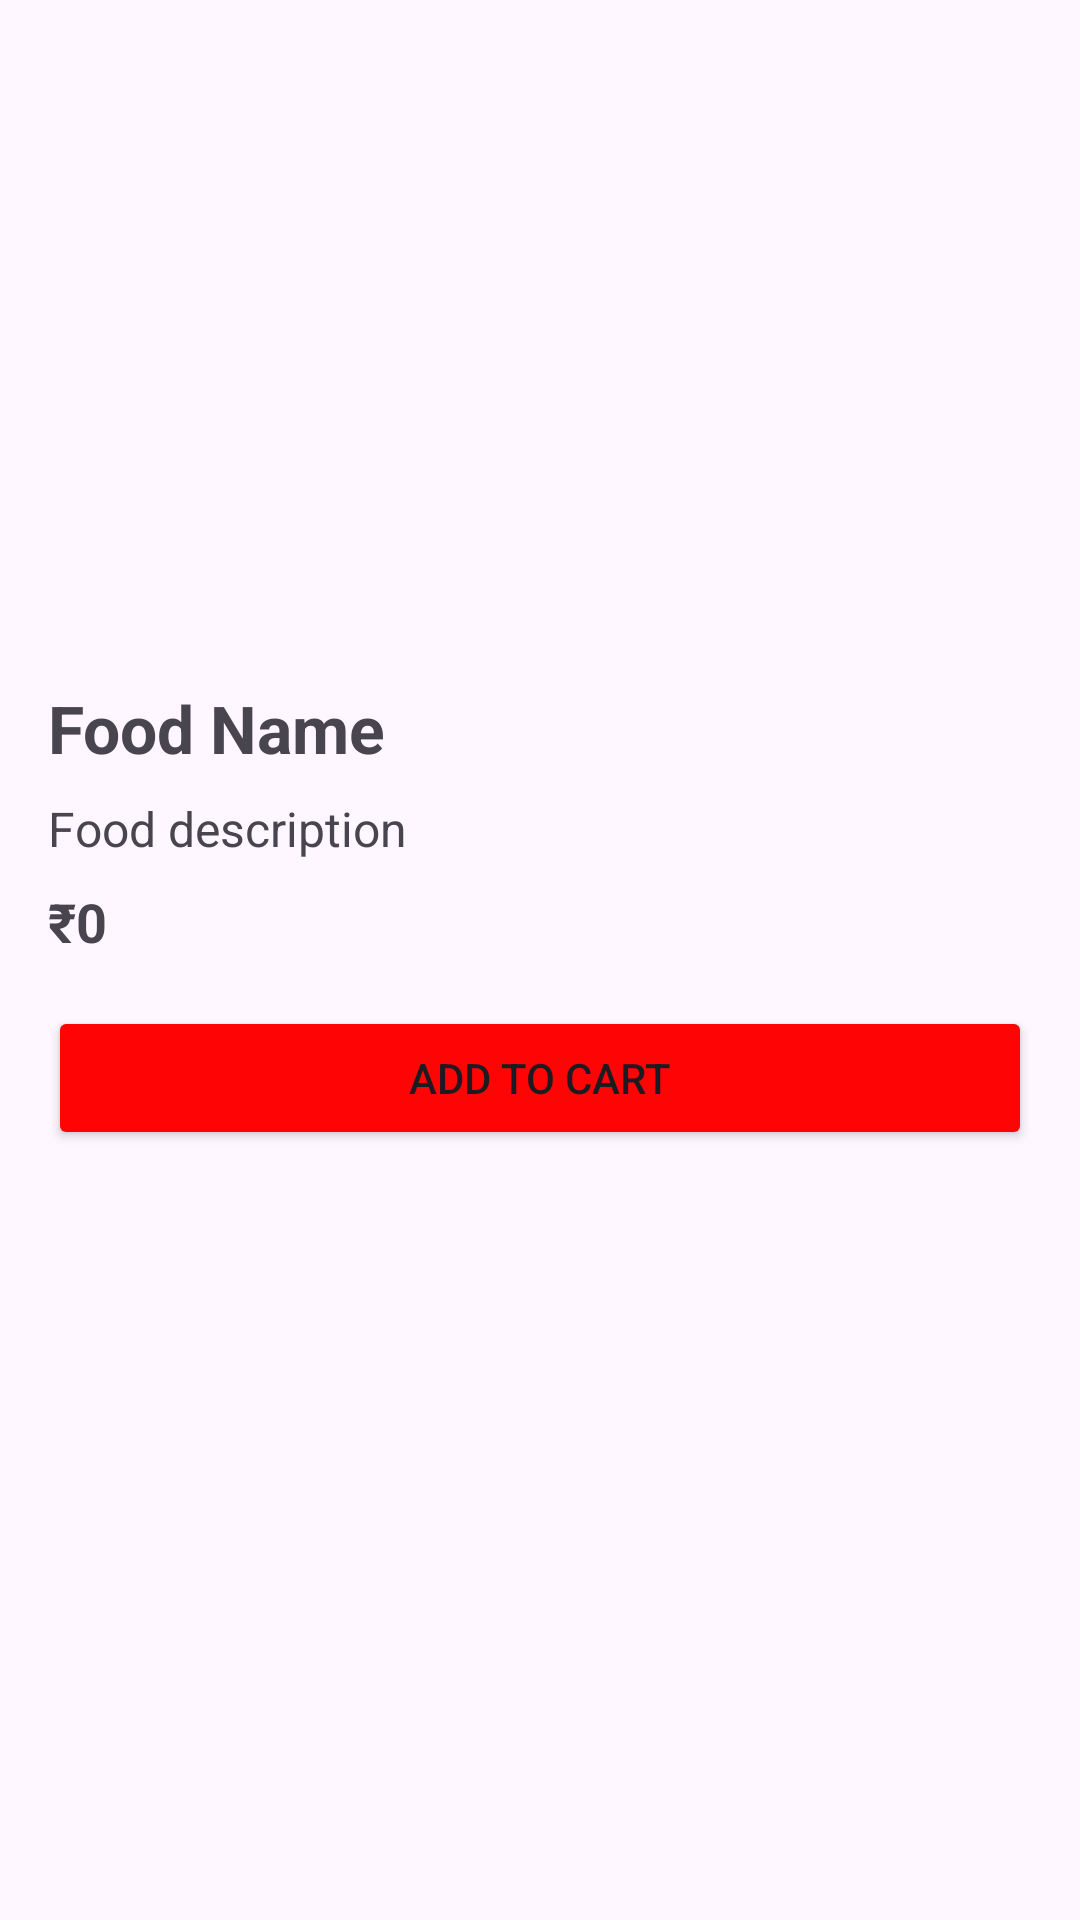

Here is an Android app screen rendered from its layout file. Give the layout XML and the strings, colors and styles it references.
<!-- AndroidManifest.xml: application theme Theme.FoodOrderApp -->
<!-- res/layout/activity_food_detail.xml -->
<LinearLayout xmlns:android="http://schemas.android.com/apk/res/android"
    android:layout_width="match_parent"
    android:layout_height="match_parent"
    android:orientation="vertical"
    android:padding="16dp">

    <ImageView
        android:id="@+id/imgFoodDetail"
        android:layout_width="match_parent"
        android:layout_height="200dp"
        android:scaleType="centerCrop" />

    <TextView
        android:id="@+id/txtFoodNameDetail"
        android:layout_width="wrap_content"
        android:layout_height="wrap_content"
        android:text="Food Name"
        android:textSize="22sp"
        android:textStyle="bold"
        android:layout_marginTop="12dp" />

    <TextView
        android:id="@+id/txtFoodDescDetail"
        android:layout_width="wrap_content"
        android:layout_height="wrap_content"
        android:text="Food description"
        android:textSize="16sp"
        android:layout_marginTop="8dp" />

    <TextView
        android:id="@+id/txtFoodPriceDetail"
        android:layout_width="wrap_content"
        android:layout_height="wrap_content"
        android:text="₹0"
        android:textSize="18sp"
        android:textStyle="bold"
        android:layout_marginTop="8dp" />

    <Button
        android:id="@+id/btnAddToCart"
        android:layout_width="match_parent"
        android:layout_height="wrap_content"
        android:backgroundTint="@color/red"
        android:text="Add to Cart"
        android:layout_marginTop="16dp" />
</LinearLayout>
<!-- resources referenced by this layout -->
<resources>
  <color name="red">#FF0404</color>
  <style name="Theme.FoodOrderApp" parent="Base.Theme.FoodOrderApp" />
  <style name="Base.Theme.FoodOrderApp" parent="Theme.Material3.DayNight.NoActionBar">
          <item name="popupMenuStyle">@style/CustomPopupMenu</item>
      </style>
  <style name="CustomPopupMenu" parent="Widget.Material3.PopupMenu.Overflow">
          
          <item name="android:popupBackground">@color/white</item>
          
          <item name="android:textColor">@android:color/black</item>
          
          <item name="textAppearancePopupMenuHeader">@style/PopupTextStyle</item>
      </style>
  <color name="white">#FFFFFFFF</color>
  <style name="PopupTextStyle" parent="TextAppearance.Material3.BodyMedium">
          <item name="android:textColor">@android:color/black</item>
      </style>
</resources>
